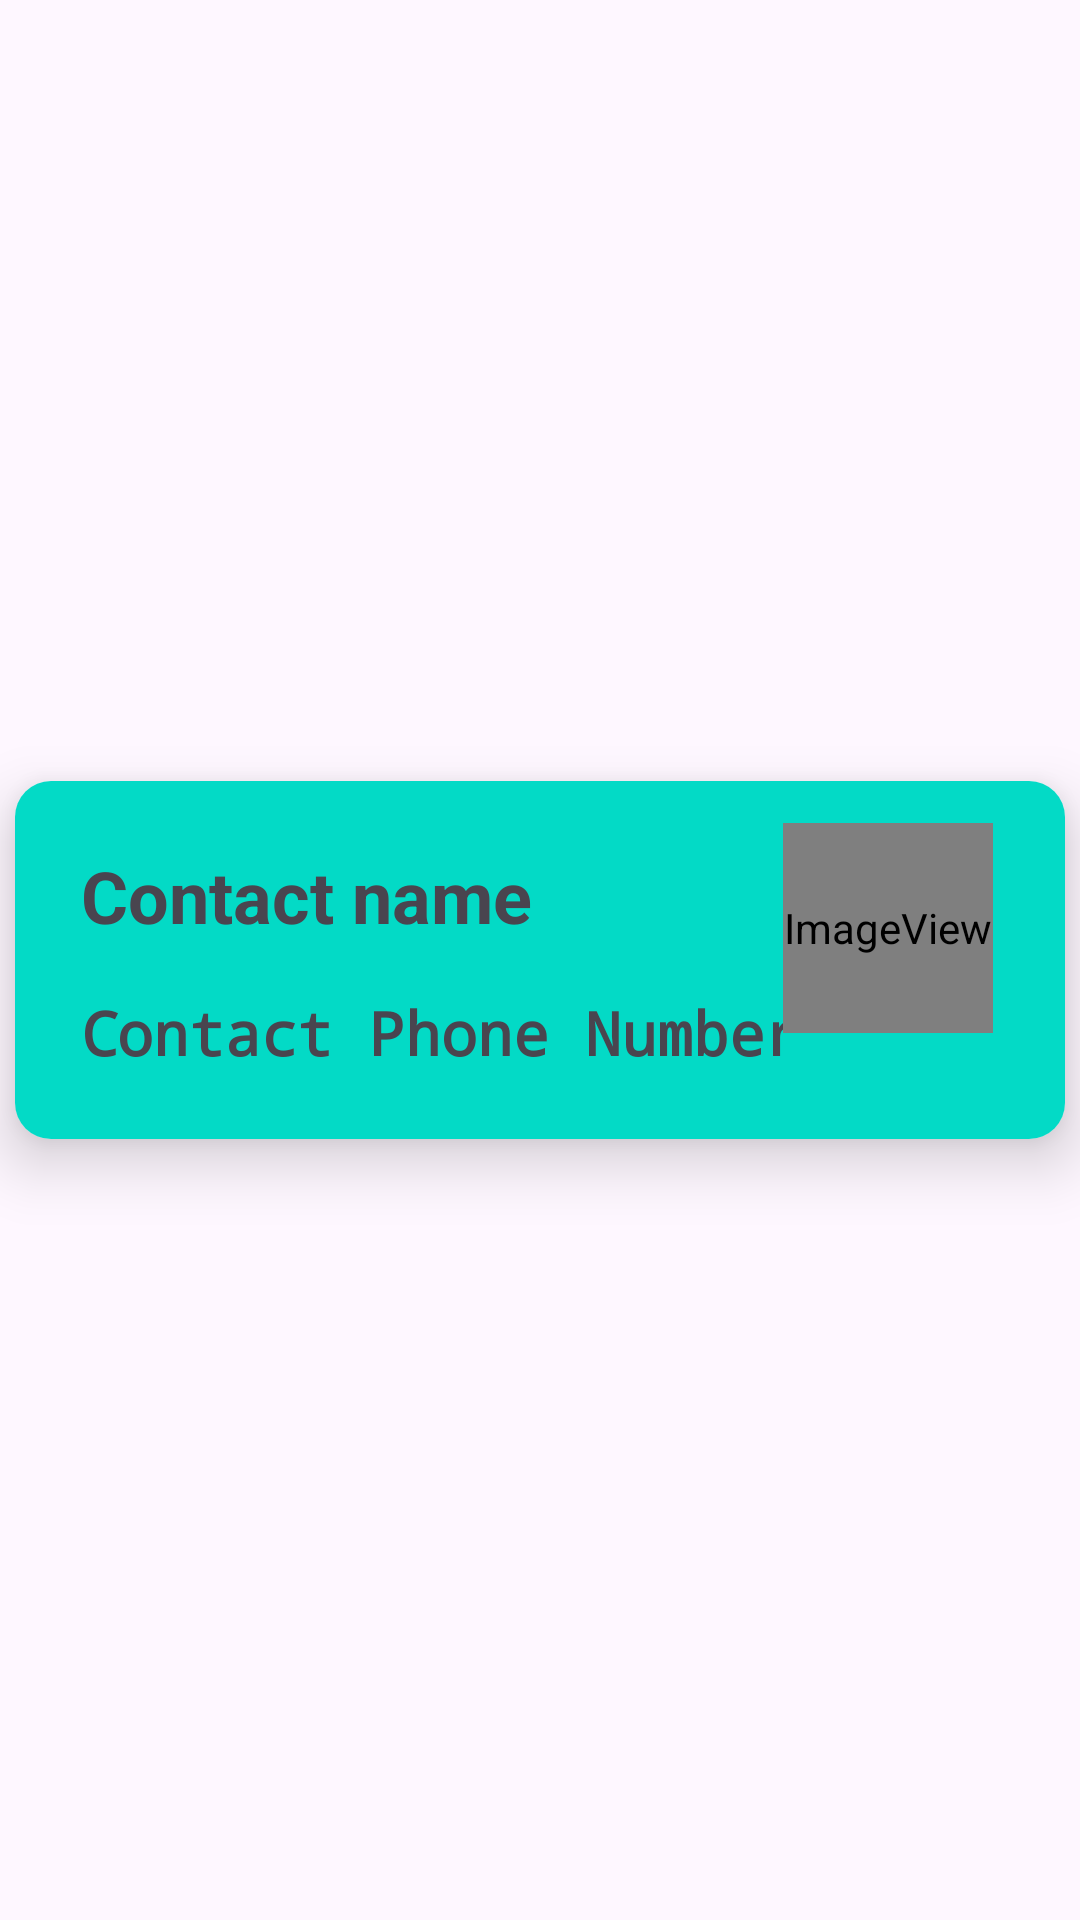

Here is an Android app screen rendered from its layout file. Give the layout XML and the strings, colors and styles it references.
<!-- AndroidManifest.xml: application theme Theme.SQLite_ContactManager -->
<!-- res/layout/contact_row.xml -->
<?xml version="1.0" encoding="utf-8"?>
<androidx.constraintlayout.widget.ConstraintLayout xmlns:android="http://schemas.android.com/apk/res/android"
    xmlns:app="http://schemas.android.com/apk/res-auto"
    xmlns:tools="http://schemas.android.com/tools"
    android:layout_width="match_parent"
    android:layout_height="wrap_content"
    android:layout_marginTop="4dp">

    <androidx.cardview.widget.CardView
        android:layout_width="350dp"
        android:layout_height="wrap_content"
        android:layout_marginStart="8dp"
        android:layout_marginTop="2dp"
        android:layout_marginEnd="8dp"
        android:layout_marginBottom="2dp"
        android:background="@color/design_default_color_secondary"
        app:cardCornerRadius="12dp"
        app:cardElevation="12dp"
        app:layout_constraintBottom_toBottomOf="parent"
        app:layout_constraintEnd_toEndOf="parent"
        app:layout_constraintStart_toStartOf="parent"
        app:layout_constraintTop_toTopOf="parent">

        <RelativeLayout
            android:layout_width="match_parent"
            android:layout_height="match_parent"
            android:background="@color/design_default_color_secondary"
            android:padding="14dp">

            <TextView
                android:id="@+id/txtName"
                android:layout_width="wrap_content"
                android:layout_height="wrap_content"
                android:fontFamily="sans-serif"
                android:padding="8dp"
                android:text="@string/contact_name"
                android:textSize="24sp"
                android:textStyle="bold" />

            <TextView
                android:id="@+id/txtPhone"
                android:layout_width="wrap_content"
                android:layout_height="wrap_content"
                android:layout_below="@+id/txtName"
                android:fontFamily="monospace"
                android:padding="8dp"
                android:text="@string/contact_phone_number"
                android:textAlignment="viewStart"
                android:textSize="20sp"
                android:textStyle="bold" />

            <ImageView
                android:id="@+id/imgAvatar"
                android:layout_width="70dp"
                android:layout_height="70dp"
                android:layout_alignParentRight="true"
                android:layout_marginRight="10dp"
                app:srcCompat="@android:drawable/sym_def_app_icon" />
        </RelativeLayout>
    </androidx.cardview.widget.CardView>
</androidx.constraintlayout.widget.ConstraintLayout>
<!-- resources referenced by this layout -->
<resources>
  <string name="contact_name">Contact name</string>
  <string name="contact_phone_number">Contact Phone Number</string>
  <style name="Theme.SQLite_ContactManager" parent="Base.Theme.SQLite_ContactManager" />
  <style name="Base.Theme.SQLite_ContactManager" parent="Theme.Material3.DayNight.NoActionBar">
          
          
      </style>
</resources>
